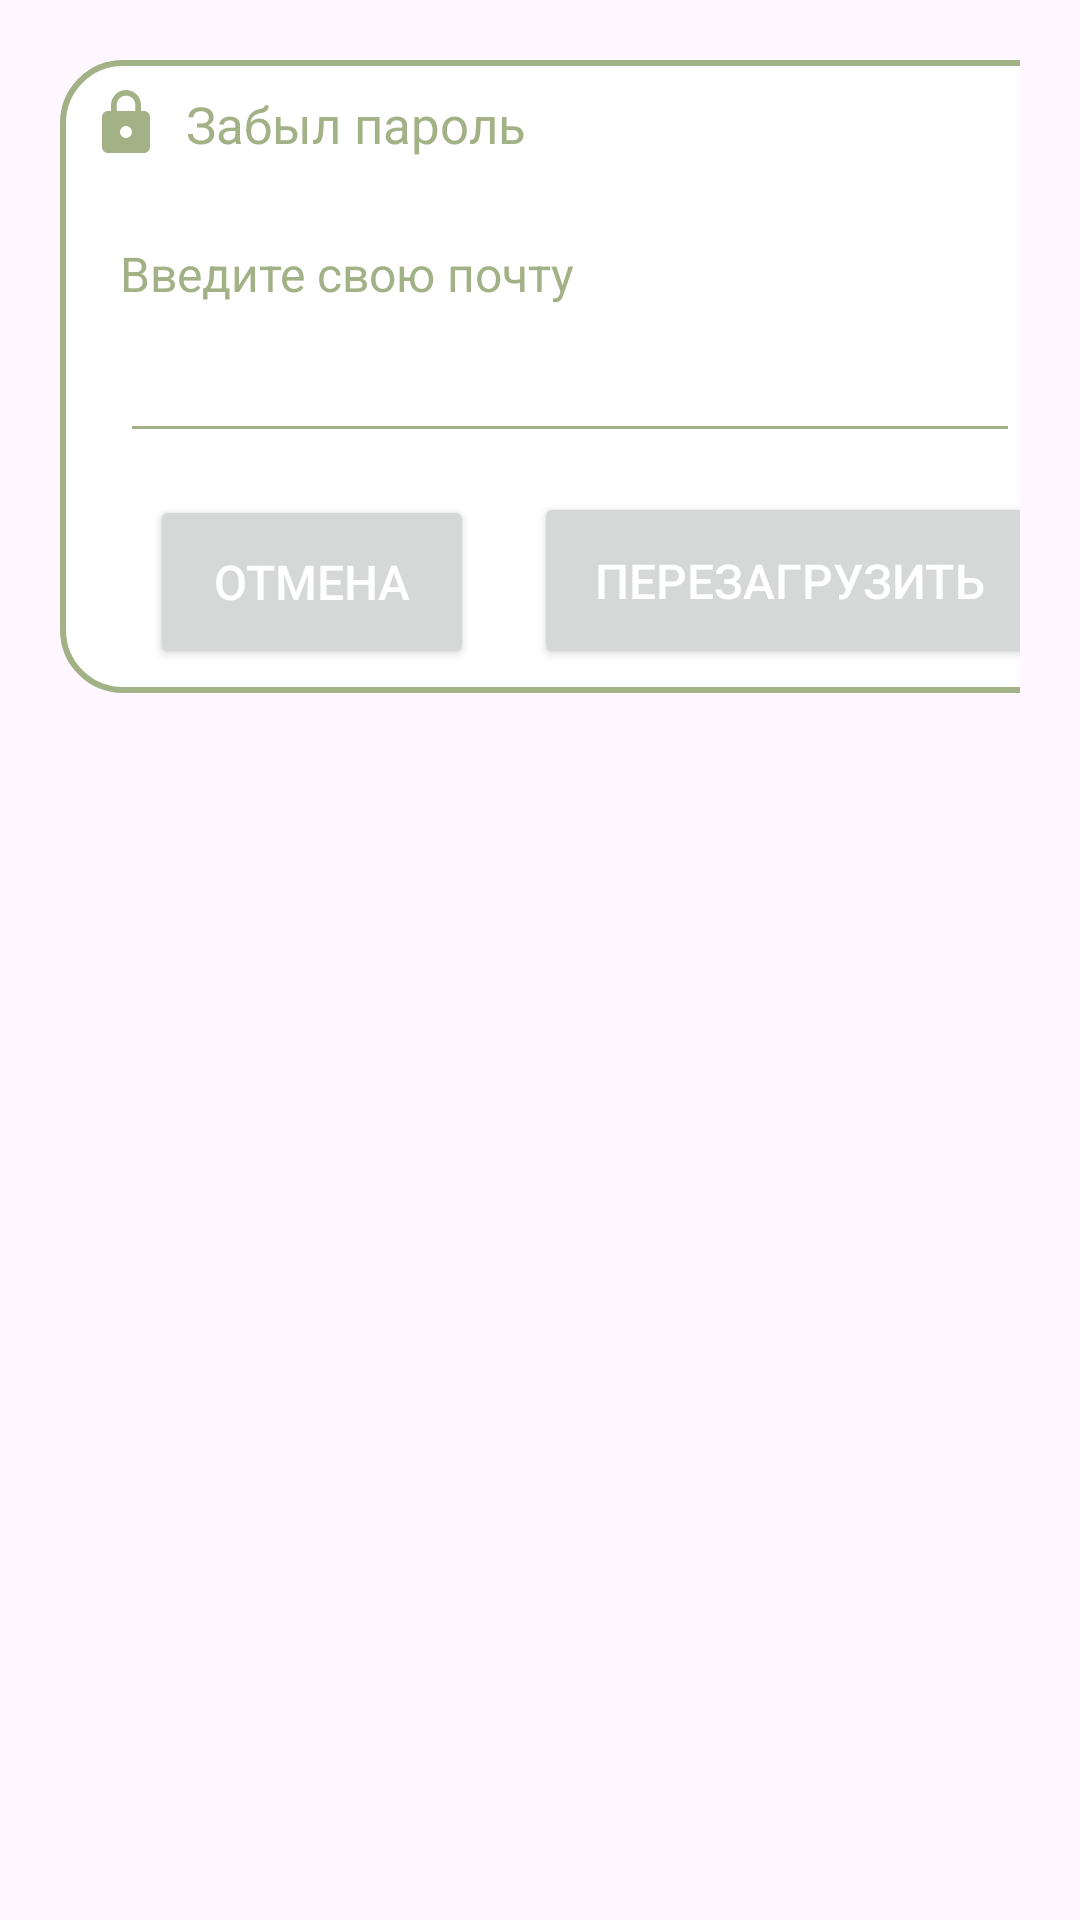

The Android layout XML behind this screen, and the referenced resources:
<!-- AndroidManifest.xml: application theme Theme.BT -->
<!-- res/layout/dialog_forgot.xml -->
<?xml version="1.0" encoding="utf-8"?>
<androidx.constraintlayout.widget.ConstraintLayout
    xmlns:android="http://schemas.android.com/apk/res/android"
    xmlns:tools="http://schemas.android.com/tools"
    android:layout_width="match_parent"
    android:layout_height="match_parent"
    xmlns:app="http://schemas.android.com/apk/res-auto"
    android:id="@+id/dialogForgot"
    android:layout_margin="20dp"
    android:padding="20dp">

    <androidx.constraintlayout.widget.ConstraintLayout
        android:id="@+id/dialogBox"
        android:layout_width="358dp"
        android:layout_height="211dp"
        android:background="@drawable/logo_border"
        app:layout_constraintTop_toTopOf="parent"
        tools:layout_editor_absoluteX="-7dp"
        tools:ignore="MissingConstraints">

        <TextView
            android:id="@+id/forgotTitle"
            android:layout_width="348dp"
            android:layout_height="42dp"
            android:drawableLeft="@drawable/baseline_lock_24"
            android:drawablePadding="8dp"
            android:padding="10dp"
            android:text="Забыл пароль"
            android:textColor="@color/green"
            android:textSize="17sp"
            app:layout_constraintStart_toStartOf="parent"
            app:layout_constraintTop_toTopOf="parent" />

        <TextView
            android:id="@+id/desc"
            android:layout_width="match_parent"
            android:layout_height="wrap_content"
            android:layout_marginStart="20dp"
            android:layout_marginTop="8dp"
            android:layout_marginEnd="20dp"
            android:text="Введите свою почту"
            android:textColor="@color/green"
            android:textSize="16sp"
            app:layout_constraintBottom_toTopOf="@id/editBox"
            app:layout_constraintTop_toBottomOf="@id/forgotTitle" />

        <EditText
            android:id="@+id/editBox"
            android:layout_width="300dp"
            android:layout_height="wrap_content"
            android:layout_marginStart="20sp"
            android:layout_marginBottom="30dp"
            android:backgroundTint="@color/green"
            android:maxLines="1"
            android:textColor="@color/green"
            android:textSize="16sp"
            app:layout_constraintBottom_toBottomOf="parent"
            app:layout_constraintStart_toStartOf="parent"
            app:layout_constraintTop_toBottomOf="@id/forgotTitle" />

        <Button
            android:id="@+id/btnCancel"
            android:layout_width="108dp"
            android:layout_height="58dp"
            android:layout_marginStart="40dp"
            android:layout_marginTop="10dp"
            android:layout_marginEnd="10dp"
            android:layout_marginBottom="8dp"
            android:text="Отмена"
            android:textColor="@color/white"
            android:textSize="16sp"
            app:cornerRadius="30dp"
            app:layout_constraintBottom_toBottomOf="@id/dialogBox"
            app:layout_constraintEnd_toStartOf="@id/btnReset"
            app:layout_constraintStart_toStartOf="parent"
            app:layout_constraintTop_toBottomOf="@id/editBox"
            app:layout_constraintVertical_bias="1.0" />

        <Button
            android:id="@+id/btnReset"
            android:layout_width="170dp"
            android:layout_height="59dp"
            android:layout_marginStart="10dp"
            android:layout_marginEnd="40dp"
            android:layout_marginBottom="8dp"
            android:text="Перезагрузить"
            android:textColor="@color/white"
            android:textSize="16sp"
            app:cornerRadius="20dp"
            app:layout_constraintBottom_toBottomOf="@id/dialogBox"
            app:layout_constraintEnd_toEndOf="parent"
            app:layout_constraintStart_toEndOf="@id/btnCancel" />

    </androidx.constraintlayout.widget.ConstraintLayout>

</androidx.constraintlayout.widget.ConstraintLayout>
<!-- resources referenced by this layout -->
<resources>
  <color name="green">#A3B186</color>
  <color name="white">#FFFFFFFF</color>
  <!-- drawable baseline_lock_24 (drawable) -->
  <vector android:height="24dp" android:tint="#A3B186"
      android:viewportHeight="24" android:viewportWidth="24"
      android:width="24dp" xmlns:android="http://schemas.android.com/apk/res/android">
      <path android:fillColor="@android:color/white" android:pathData="M18,8h-1L17,6c0,-2.76 -2.24,-5 -5,-5S7,3.24 7,6v2L6,8c-1.1,0 -2,0.9 -2,2v10c0,1.1 0.9,2 2,2h12c1.1,0 2,-0.9 2,-2L20,10c0,-1.1 -0.9,-2 -2,-2zM12,17c-1.1,0 -2,-0.9 -2,-2s0.9,-2 2,-2 2,0.9 2,2 -0.9,2 -2,2zM15.1,8L8.9,8L8.9,6c0,-1.71 1.39,-3.1 3.1,-3.1 1.71,0 3.1,1.39 3.1,3.1v2z"/>
  </vector>
  <!-- drawable logo_border (drawable) -->
  <?xml version="1.0" encoding="utf-8"?>
  <shape xmlns:android="http://schemas.android.com/apk/res/android"
      android:shape="rectangle">
  
      <corners
          android:radius="20dp"/>
  
      <stroke
          android:color="@color/green"
          android:width="2dp"/>
      <solid
          android:color="@color/white"/>
  
  </shape>
  <style name="Theme.BT" parent="Base.Theme.BT" />
  <style name="Base.Theme.BT" parent="Theme.Material3.DayNight.NoActionBar">
          
          
          <item name="colorPrimary">@color/green</item>
          <item name="colorPrimaryVariant">@color/green</item>
          <item name="colorOnPrimary">@color/black</item>
  
          
          <item name="android:statusBarColor">?attr/colorPrimaryVariant</item>
      </style>
  <color name="black">#FF000000</color>
</resources>
